Run: headless pygame with SDL's dummy video driver; simulated clock (each Clock.tick advances the game by its frame time, no real sleeping); random seed 0; keys injected as events and as key.get_pressed() state; no mouse input.
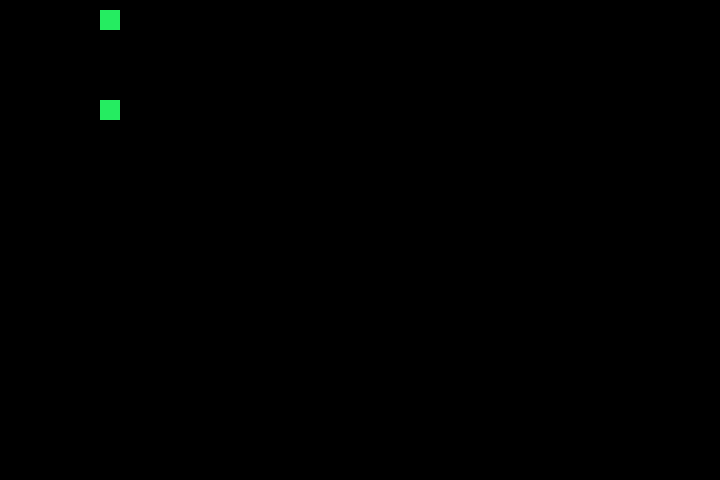
Frame 1 of 4 · flips 1–60 · no input
Frame 2 of 4 · flips 61–180 · tapped SPACE, RETURN · held RIGHT (→), D · screen unchanged from frame 1, image omitted
Frame 3 of 4 · flips 181–300 · held DOWN (↓), S · screen unchanged from frame 2, image omitted
Frame 4 of 4 · flips 301–420 · held LEFT (←), A, UP (↑), W · screen unchanged from frame 3, image omitted

The pygame program that drew these frames:

import pygame
import time
from pygame.locals import *
from sys import exit

window_x = 720
window_y = 480

black = pygame.Color(0, 0, 0)
red   = pygame.Color(255, 0, 0)
green = pygame.Color(37, 236, 97)

pygame.init()

pygame.display.set_caption("Position in Pygame")
game_window = pygame.display.set_mode((window_x, window_y))

fps = pygame.time.Clock()

while True: 
    for event in pygame.event.get():
        if event.type == QUIT:
            pygame.quit()
            exit()

    game_window.fill(black)

    pygame.draw.rect(game_window, green, pygame.Rect(100, 10, 20,20))
    pygame.draw.rect(game_window, green, pygame.Rect(100, 100, 20,20))


    pygame.display.update()
    fps.tick(15)
